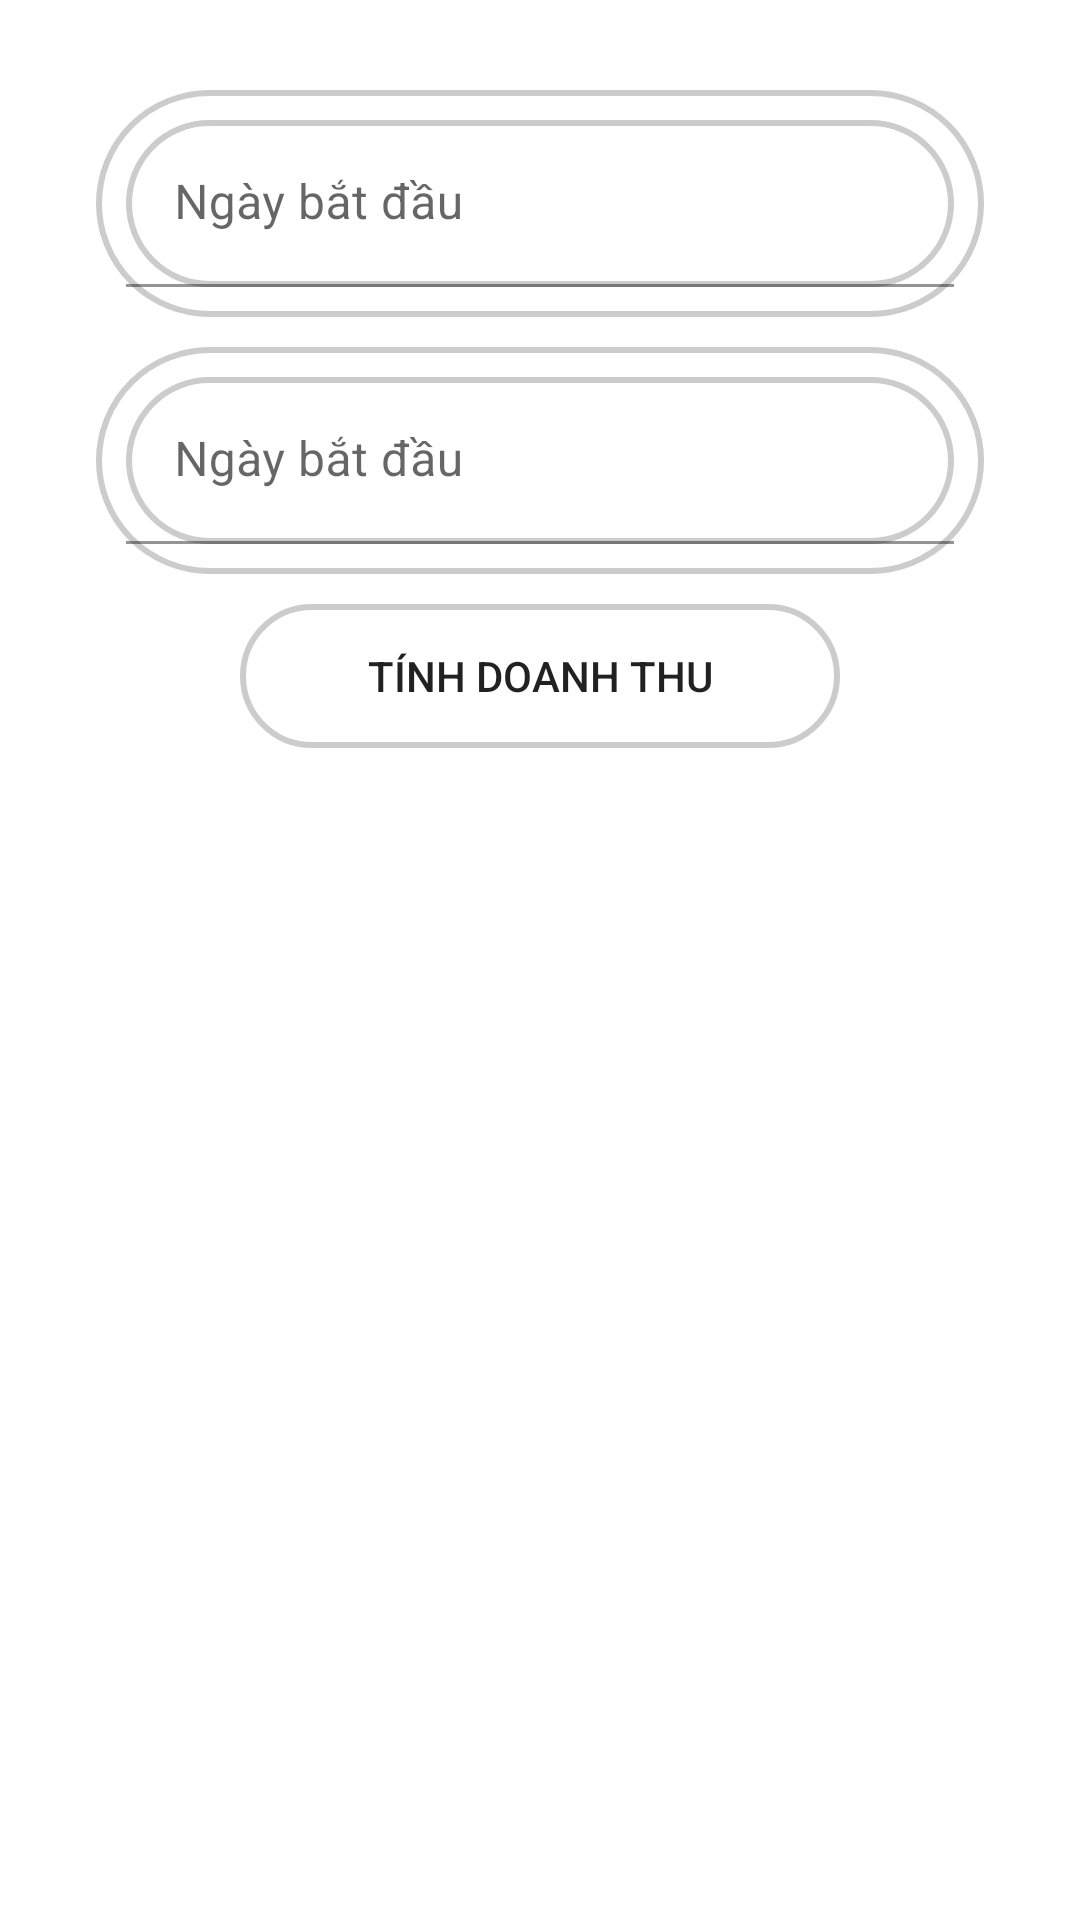

Write the Android layout XML for this screen, with the resource values it uses.
<!-- AndroidManifest.xml: application theme Theme.Ph13373 -->
<!-- res/layout/fragment_doanhthu.xml -->
<?xml version="1.0" encoding="utf-8"?>
<RelativeLayout xmlns:android="http://schemas.android.com/apk/res/android"
    xmlns:tools="http://schemas.android.com/tools"
    android:layout_width="match_parent"
    android:layout_height="match_parent"
    tools:context=".fragment.Fragment_doanhthu">

    <com.google.android.material.textfield.TextInputLayout
        android:layout_width="match_parent"
        android:layout_height="wrap_content"
        android:id="@+id/tipl_doanhthu_1"
        android:hint="@string/ngaybd"
        android:layout_marginHorizontal="32dp"
        android:padding="10dp"
        android:background="@drawable/boder"
        android:layout_marginTop="30dp"
        >
        <EditText
            android:layout_width="match_parent"
            android:layout_height="wrap_content"
            android:background="@drawable/boder"
            android:id="@+id/txt_doanhthu_bd"/>
    </com.google.android.material.textfield.TextInputLayout>
    <com.google.android.material.textfield.TextInputLayout
        android:layout_width="match_parent"
        android:layout_height="wrap_content"
        android:id="@+id/tipl_doanhthu_2"
        android:hint="@string/ngaybd"
        android:layout_marginHorizontal="32dp"
        android:padding="10dp"
        android:background="@drawable/boder"
        android:layout_below="@+id/tipl_doanhthu_1"
        android:layout_marginTop="10dp"
        >
        <EditText
            android:layout_width="match_parent"
            android:layout_height="wrap_content"
            android:background="@drawable/boder"
            android:id="@+id/txt_doanhthu_kt"/>
    </com.google.android.material.textfield.TextInputLayout>
    <Button
        android:id="@+id/tipl_doanhthu_3"
        android:layout_width="match_parent"
        android:layout_height="wrap_content"
        android:background="@drawable/boder"
        android:layout_marginHorizontal="80dp"
        android:text="@string/tinhdt"
        android:layout_below="@+id/tipl_doanhthu_2"
        android:layout_marginTop="10dp"/>
    <TextView
        android:id="@+id/tv_kq"
        android:layout_width="match_parent"
        android:layout_height="wrap_content"
        android:layout_below="@+id/tipl_doanhthu_3"
        android:layout_marginHorizontal="32dp"
        android:layout_marginTop="50dp"
        android:textColor="@color/black"
        android:textStyle="bold"
        android:textSize="18dp"
        android:padding="10dp"/>

</RelativeLayout>
<!-- resources referenced by this layout -->
<resources>
  <color name="black">#FF000000</color>
  <!-- drawable boder (drawable) -->
  <?xml version="1.0" encoding="utf-8"?>
  <shape xmlns:android="http://schemas.android.com/apk/res/android">
      <stroke android:color="#ccc" android:width="2dp"/>
      <corners android:radius="60dp"/>
  </shape>
  <string name="ngaybd">Ngày bắt đầu</string>
  <string name="tinhdt">Tính doanh thu</string>
  <style name="Theme.Ph13373" parent="Theme.MaterialComponents.DayNight.NoActionBar">
          
          <item name="colorPrimary">@color/purple_500</item>
          <item name="colorPrimaryVariant">@color/purple_700</item>
          <item name="colorOnPrimary">@color/white</item>
          
          <item name="colorSecondary">@color/teal_200</item>
          <item name="colorSecondaryVariant">@color/teal_700</item>
          <item name="colorOnSecondary">@color/black</item>
          
          <item name="android:statusBarColor" tools:targetApi="l">?attr/colorPrimaryVariant</item>
          <item name="android:windowFullscreen">true</item>
          
      </style>
  <color name="purple_500">#FF6200EE</color>
  <color name="purple_700">#FF3700B3</color>
  <color name="white">#FFFFFFFF</color>
  <color name="teal_200">#FF03DAC5</color>
  <color name="teal_700">#FF018786</color>
</resources>
